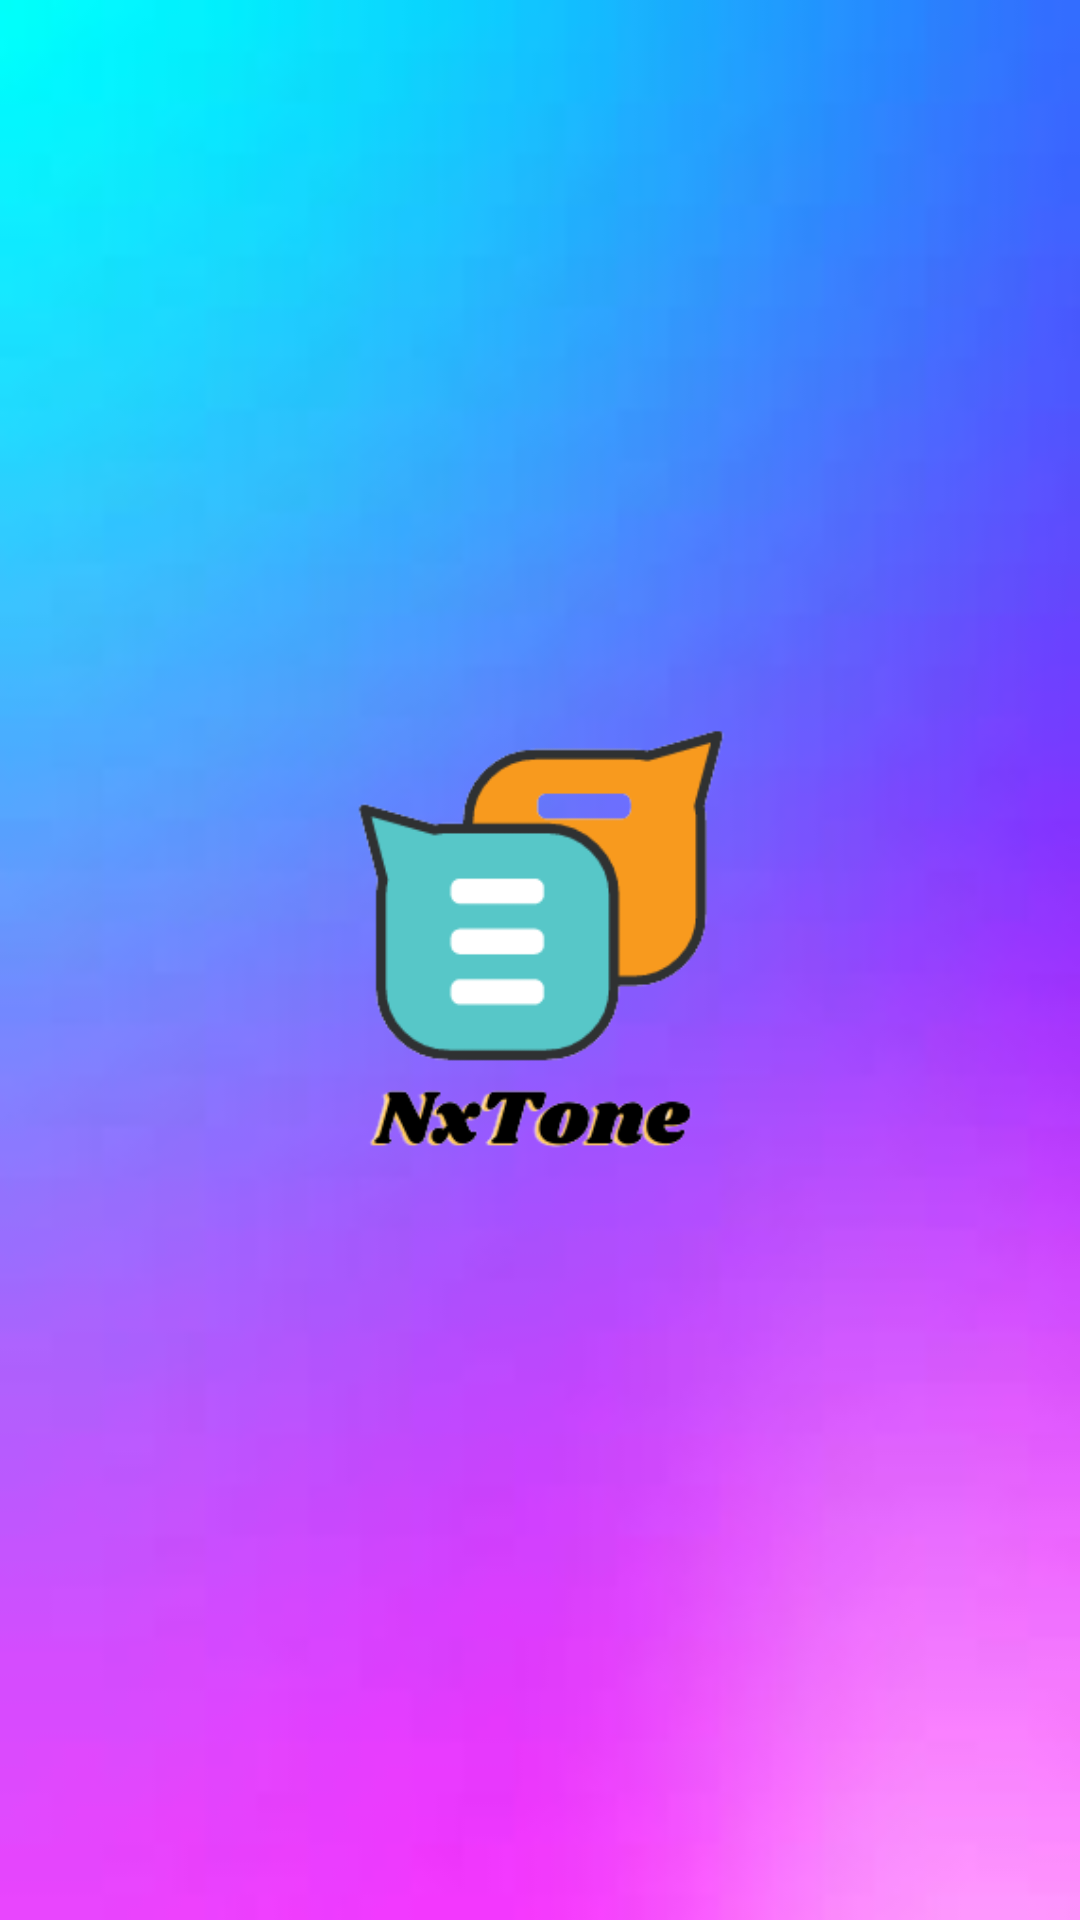

The Android layout XML behind this screen, and the referenced resources:
<!-- AndroidManifest.xml: application theme Theme.Nxtone -->
<!-- res/layout/activity_splash.xml -->
<?xml version="1.0" encoding="utf-8"?>
<androidx.constraintlayout.widget.ConstraintLayout xmlns:android="http://schemas.android.com/apk/res/android"
    xmlns:app="http://schemas.android.com/apk/res-auto"
    xmlns:tools="http://schemas.android.com/tools"
    android:layout_width="match_parent"
    android:layout_height="match_parent"
    tools:context=".splash"
    android:background="@drawable/yeah">

    <ImageView
        android:id="@+id/imageView4"
        android:layout_width="315dp"
        android:layout_height="334dp"
        app:layout_constraintBottom_toBottomOf="parent"
        app:layout_constraintEnd_toEndOf="parent"
        app:layout_constraintStart_toStartOf="parent"
        app:layout_constraintTop_toTopOf="parent"
        app:srcCompat="@drawable/nxt" />
</androidx.constraintlayout.widget.ConstraintLayout>
<!-- resources referenced by this layout -->
<resources>
  <!-- drawable nxt: png bitmap (drawable, 19584 bytes) -->
  <!-- drawable yeah: png bitmap (drawable, 26959 bytes) -->
  <style name="Theme.Nxtone" parent="Theme.MaterialComponents.DayNight.DarkActionBar">
          
          <item name="colorPrimary">@color/purple_500</item>
          <item name="colorPrimaryVariant">@color/purple_700</item>
          <item name="colorOnPrimary">@color/white</item>
          
          <item name="colorSecondary">@color/teal_200</item>
          <item name="colorSecondaryVariant">@color/teal_700</item>
          <item name="colorOnSecondary">@color/black</item>
          
          <item name="android:statusBarColor" tools:targetApi="l">?attr/colorPrimaryVariant</item>
          
  
      </style>
  <color name="purple_500">#FF6200EE</color>
  <color name="purple_700">#FF3700B3</color>
  <color name="white">#FFFFFFFF</color>
  <color name="teal_200">#FF03DAC5</color>
  <color name="teal_700">#FF018786</color>
  <color name="black">#FF000000</color>
</resources>
